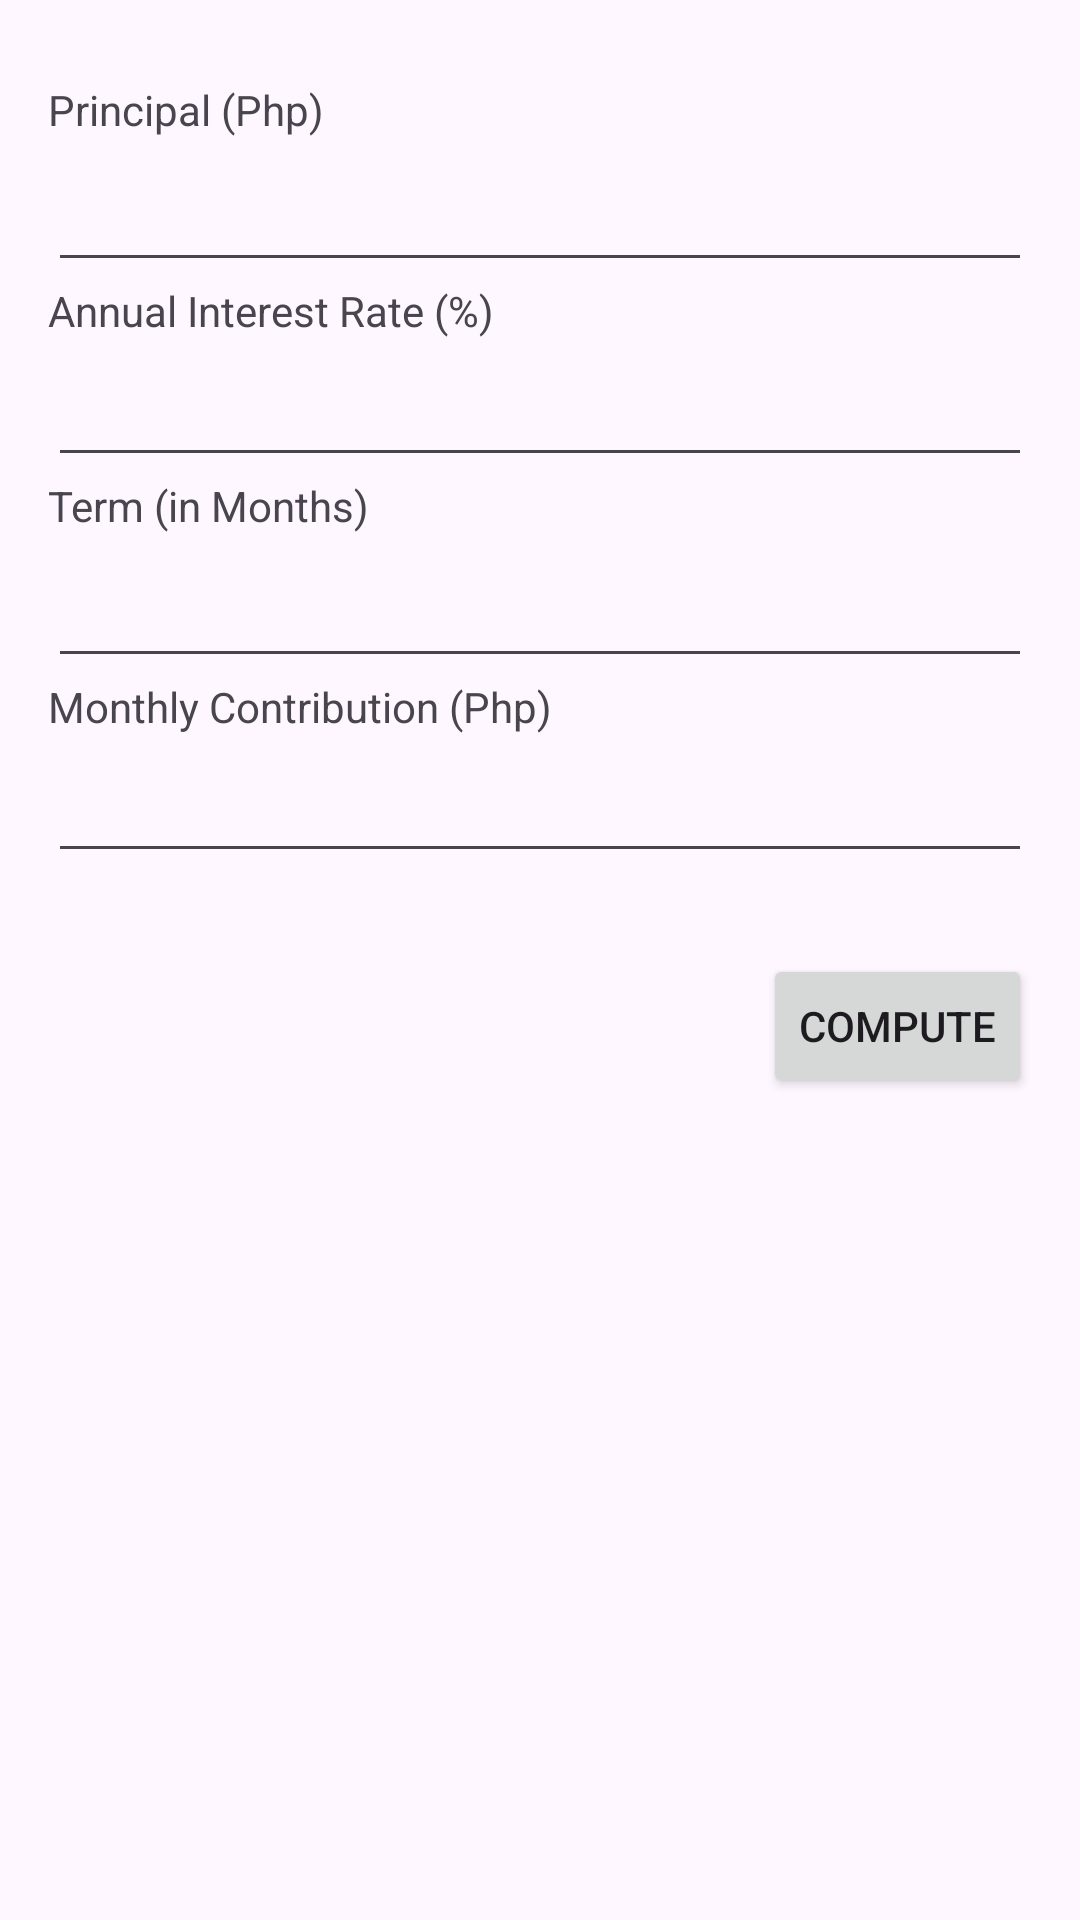

Android layout source for this screen:
<!-- AndroidManifest.xml: application theme Theme.LocalLoan -->
<!-- res/layout/fragment_compute_savings.xml -->
<?xml version="1.0" encoding="utf-8"?>
<androidx.constraintlayout.widget.ConstraintLayout xmlns:android="http://schemas.android.com/apk/res/android"
    xmlns:app="http://schemas.android.com/apk/res-auto"
    xmlns:tools="http://schemas.android.com/tools"
    android:id="@+id/frameLayout3"
    android:layout_width="match_parent"
    android:layout_height="match_parent"
    tools:context=".ComputeSavingsFragment">

    <HorizontalScrollView
        android:id="@+id/horizontalScrollViewSavings"
        android:layout_width="0dp"
        android:layout_height="0dp"
        app:layout_constraintBottom_toBottomOf="parent"
        app:layout_constraintEnd_toEndOf="parent"
        app:layout_constraintStart_toStartOf="parent"
        app:layout_constraintTop_toBottomOf="@+id/textOutput">

        <ScrollView
            android:layout_width="match_parent"
            android:layout_height="match_parent">

            <TableLayout
                android:id="@+id/tableSavings"
                android:layout_width="match_parent"
                android:layout_height="match_parent"
                android:layout_marginStart="1dp"
                android:layout_marginEnd="1dp"
                android:scrollIndicators="bottom|right"
                app:layout_constraintBottom_toBottomOf="parent"
                app:layout_constraintEnd_toEndOf="parent"
                app:layout_constraintHorizontal_bias="0.0"
                app:layout_constraintStart_toStartOf="parent">

                <TableRow
                    android:layout_width="match_parent"
                    android:layout_height="match_parent" />

                <TableRow
                    android:layout_width="match_parent"
                    android:layout_height="match_parent" />

                <TableRow
                    android:layout_width="match_parent"
                    android:layout_height="match_parent" />

                <TableRow
                    android:layout_width="match_parent"
                    android:layout_height="38dp" />
            </TableLayout>

        </ScrollView>
    </HorizontalScrollView>

    <TextView
        android:id="@+id/textLabelPrincipal"
        android:layout_width="wrap_content"
        android:layout_height="wrap_content"
        android:layout_marginStart="16dp"
        android:layout_marginTop="27dp"
        android:text="@string/principal"
        app:layout_constraintStart_toStartOf="parent"
        app:layout_constraintTop_toTopOf="parent" />

    <TextView
        android:id="@+id/textOutput"
        android:layout_width="wrap_content"
        android:layout_height="wrap_content"
        android:layout_marginStart="16dp"
        app:layout_constraintStart_toStartOf="parent"
        app:layout_constraintTop_toBottomOf="@+id/btnComputeSavings" />

    <EditText
        android:id="@+id/editTextPrincipal"
        android:layout_width="0dp"
        android:layout_height="48dp"
        android:layout_marginStart="16dp"
        android:layout_marginEnd="16dp"
        android:hint=" "
        android:inputType="numberDecimal"
        android:minHeight="48dp"
        app:layout_constraintEnd_toEndOf="parent"
        app:layout_constraintHorizontal_bias="0.523"
        app:layout_constraintStart_toStartOf="parent"
        app:layout_constraintTop_toBottomOf="@+id/textLabelPrincipal" />

    <EditText
        android:id="@+id/editTextTerm"
        android:layout_width="0dp"
        android:layout_height="48dp"
        android:layout_marginStart="16dp"
        android:layout_marginEnd="16dp"
        android:hint=" "
        android:inputType="numberDecimal"
        android:minHeight="48dp"
        app:layout_constraintEnd_toEndOf="parent"
        app:layout_constraintHorizontal_bias="0.523"
        app:layout_constraintStart_toStartOf="parent"
        app:layout_constraintTop_toBottomOf="@+id/textLabelTerm" />

    <EditText
        android:id="@+id/editTextMonthlyContribution"
        android:layout_width="0dp"
        android:layout_height="46dp"
        android:layout_marginStart="16dp"
        android:layout_marginEnd="16dp"
        android:hint=" "
        android:inputType="numberDecimal"
        android:minHeight="48dp"
        app:layout_constraintEnd_toEndOf="parent"
        app:layout_constraintStart_toStartOf="parent"
        app:layout_constraintTop_toBottomOf="@+id/textLabelMonthlyContribution" />

    <Button
        android:id="@+id/btnComputeSavings"
        android:layout_width="wrap_content"
        android:layout_height="wrap_content"
        android:layout_marginTop="27dp"
        android:layout_marginEnd="16dp"
        android:text="COMPUTE"
        app:layout_constraintEnd_toEndOf="parent"
        app:layout_constraintTop_toBottomOf="@+id/editTextMonthlyContribution" />

    <TextView
        android:id="@+id/textLabelAnnualInterestRate"
        android:layout_width="wrap_content"
        android:layout_height="wrap_content"
        android:layout_marginStart="16dp"
        android:text="@string/annual_interest_rate"
        app:layout_constraintStart_toStartOf="parent"
        app:layout_constraintTop_toBottomOf="@+id/editTextPrincipal" />

    <EditText
        android:id="@+id/editTextAnnualInterestRate"
        android:layout_width="0dp"
        android:layout_height="46dp"
        android:layout_marginStart="16dp"
        android:layout_marginEnd="16dp"
        android:hint=" "
        android:inputType="numberDecimal"
        android:minHeight="48dp"
        app:layout_constraintEnd_toEndOf="parent"
        app:layout_constraintHorizontal_bias="0.523"
        app:layout_constraintStart_toStartOf="parent"
        app:layout_constraintTop_toBottomOf="@+id/textLabelAnnualInterestRate" />

    <TextView
        android:id="@+id/textLabelTerm"
        android:layout_width="wrap_content"
        android:layout_height="wrap_content"
        android:layout_marginStart="16dp"
        android:text="@string/term_months"
        app:layout_constraintStart_toStartOf="parent"
        app:layout_constraintTop_toBottomOf="@+id/editTextAnnualInterestRate" />

    <TextView
        android:id="@+id/textLabelMonthlyContribution"
        android:layout_width="wrap_content"
        android:layout_height="wrap_content"
        android:layout_marginStart="16dp"
        android:text="@string/monthly_contribution"
        app:layout_constraintStart_toStartOf="parent"
        app:layout_constraintTop_toBottomOf="@+id/editTextTerm" />

</androidx.constraintlayout.widget.ConstraintLayout>
<!-- resources referenced by this layout -->
<resources>
  <string name="annual_interest_rate">Annual Interest Rate (%)</string>
  <string name="monthly_contribution">Monthly Contribution (Php)</string>
  <string name="principal">Principal (Php)</string>
  <string name="term_months">Term (in Months)</string>
  <style name="Theme.LocalLoan" parent="Base.Theme.LocalLoan" />
  <style name="Base.Theme.LocalLoan" parent="Theme.Material3.DayNight.NoActionBar">
          
          
      </style>
</resources>
